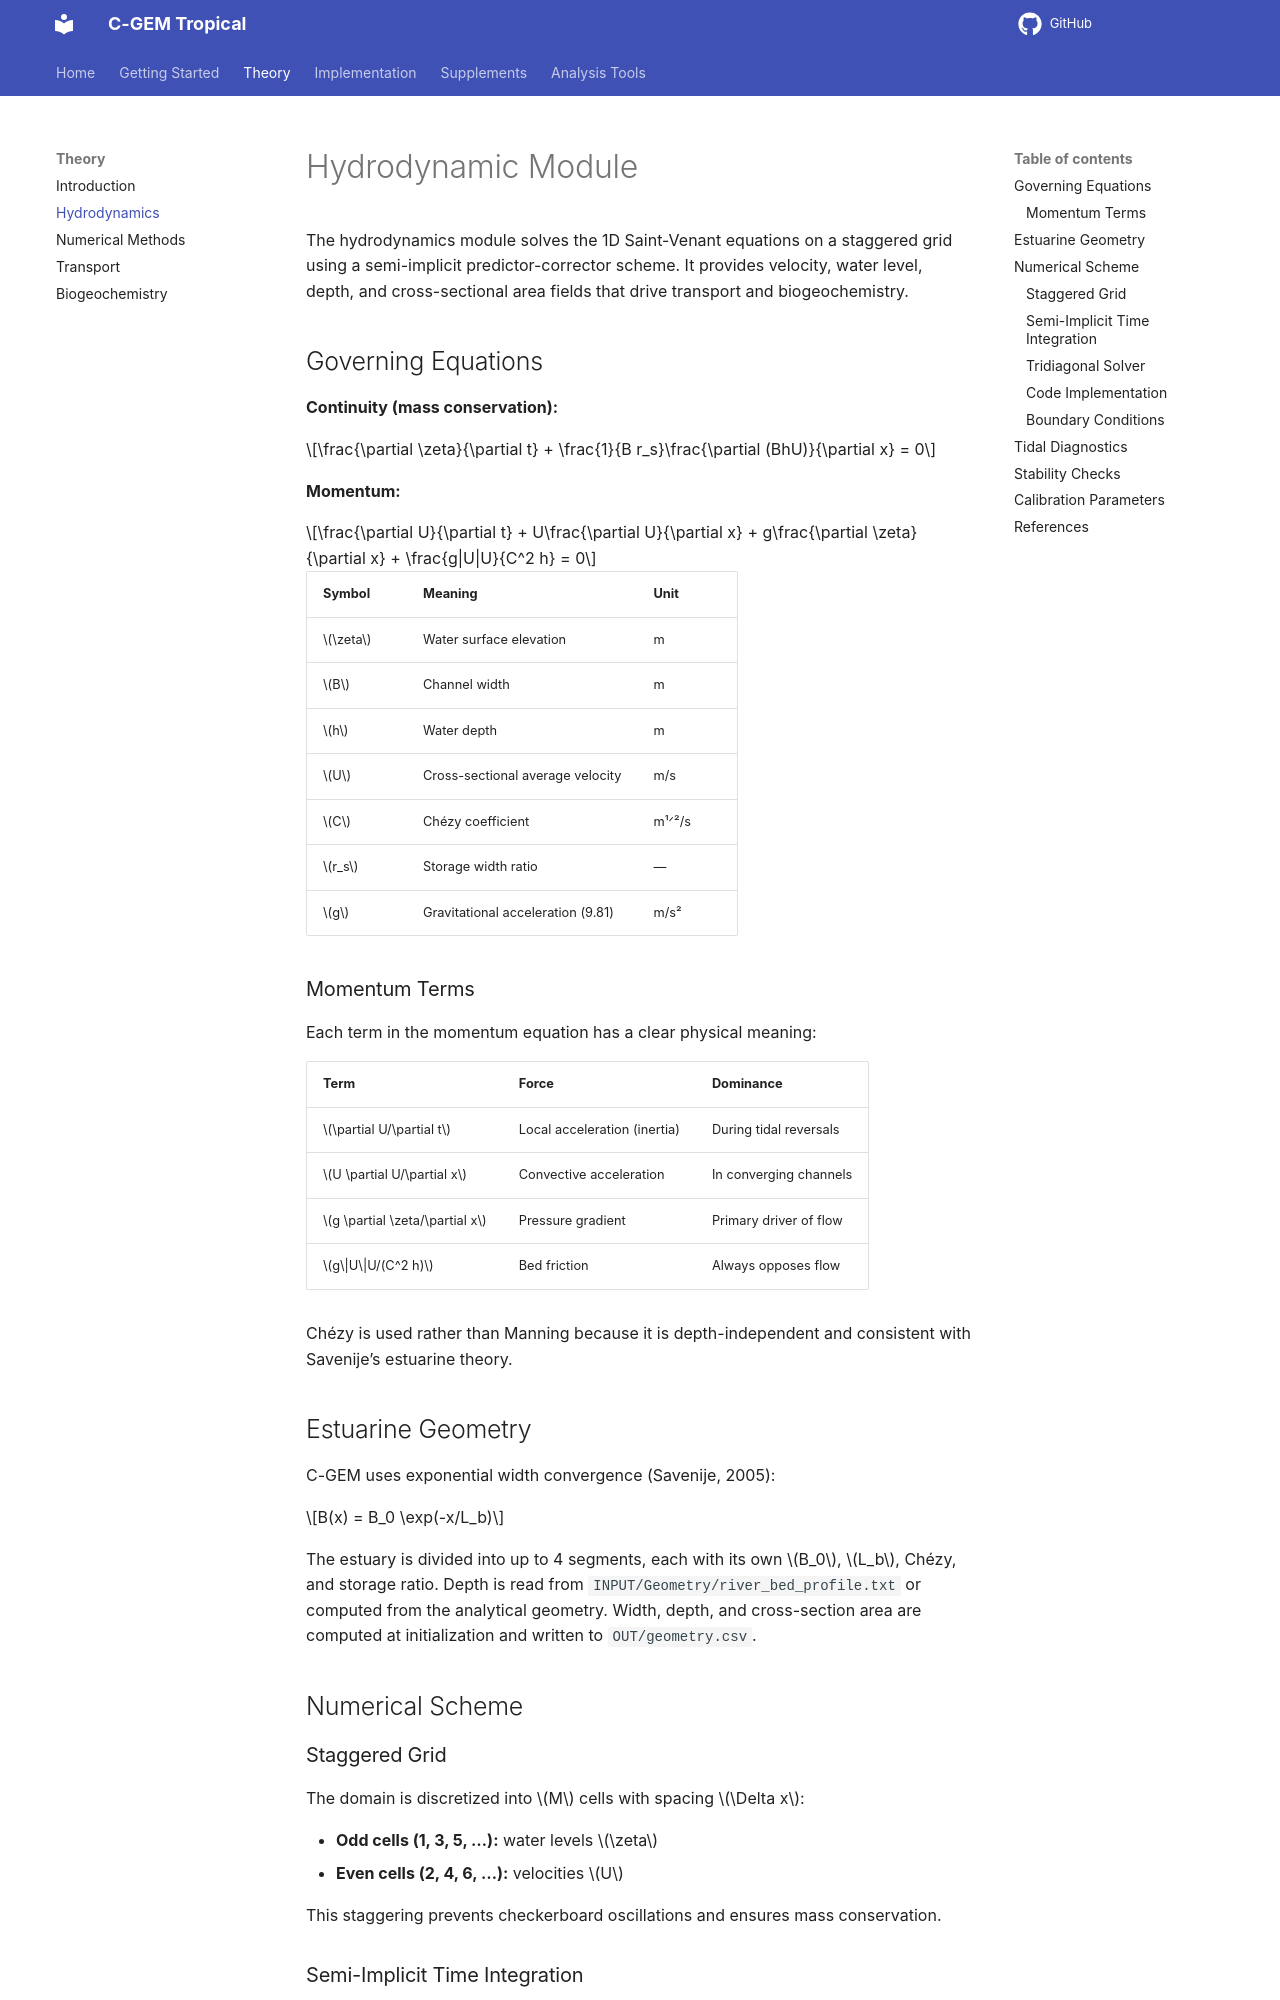

repository: NguyenTruongAnLab/CGEM_tropical · page: 1.0/Documentation/Chapter-2-Hydrodynamic/index.html · generator: mkdocs

# Hydrodynamic Module

The hydrodynamics module solves the 1D Saint-Venant equations on a staggered grid using a semi-implicit predictor-corrector scheme. It provides velocity, water level, depth, and cross-sectional area fields that drive transport and biogeochemistry.

## Governing Equations

**Continuity (mass conservation):**

$$\frac{\partial \zeta}{\partial t} + \frac{1}{B r_s}\frac{\partial (BhU)}{\partial x} = 0$$

**Momentum:**

$$\frac{\partial U}{\partial t} + U\frac{\partial U}{\partial x} + g\frac{\partial \zeta}{\partial x} + \frac{g|U|U}{C^2 h} = 0$$

| Symbol | Meaning | Unit |
|--------|---------|------|
| $\zeta$ | Water surface elevation | m |
| $B$ | Channel width | m |
| $h$ | Water depth | m |
| $U$ | Cross-sectional average velocity | m/s |
| $C$ | Chézy coefficient | m¹ᐟ²/s |
| $r_s$ | Storage width ratio | — |
| $g$ | Gravitational acceleration (9.81) | m/s² |

### Momentum Terms

Each term in the momentum equation has a clear physical meaning:

| Term | Force | Dominance |
|------|-------|-----------|
| $\partial U/\partial t$ | Local acceleration (inertia) | During tidal reversals |
| $U \partial U/\partial x$ | Convective acceleration | In converging channels |
| $g \partial \zeta/\partial x$ | Pressure gradient | Primary driver of flow |
| $g\|U\|U/(C^2 h)$ | Bed friction | Always opposes flow |

Chézy is used rather than Manning because it is depth-independent and consistent with Savenije's estuarine theory.

## Estuarine Geometry

C-GEM uses exponential width convergence (Savenije, 2005):

$$B(x) = B_0 \exp(-x/L_b)$$

The estuary is divided into up to 4 segments, each with its own $B_0$, $L_b$, Chézy, and storage ratio. Depth is read from `INPUT/Geometry/river_bed_profile.txt` or computed from the analytical geometry. Width, depth, and cross-section area are computed at initialization and written to `OUT/geometry.csv`.

## Numerical Scheme

### Staggered Grid

The domain is discretized into $M$ cells with spacing $\Delta x$:

- **Odd cells (1, 3, 5, ...):** water levels $\zeta$
- **Even cells (2, 4, 6, ...):** velocities $U$

This staggering prevents checkerboard oscillations and ensures mass conservation.
